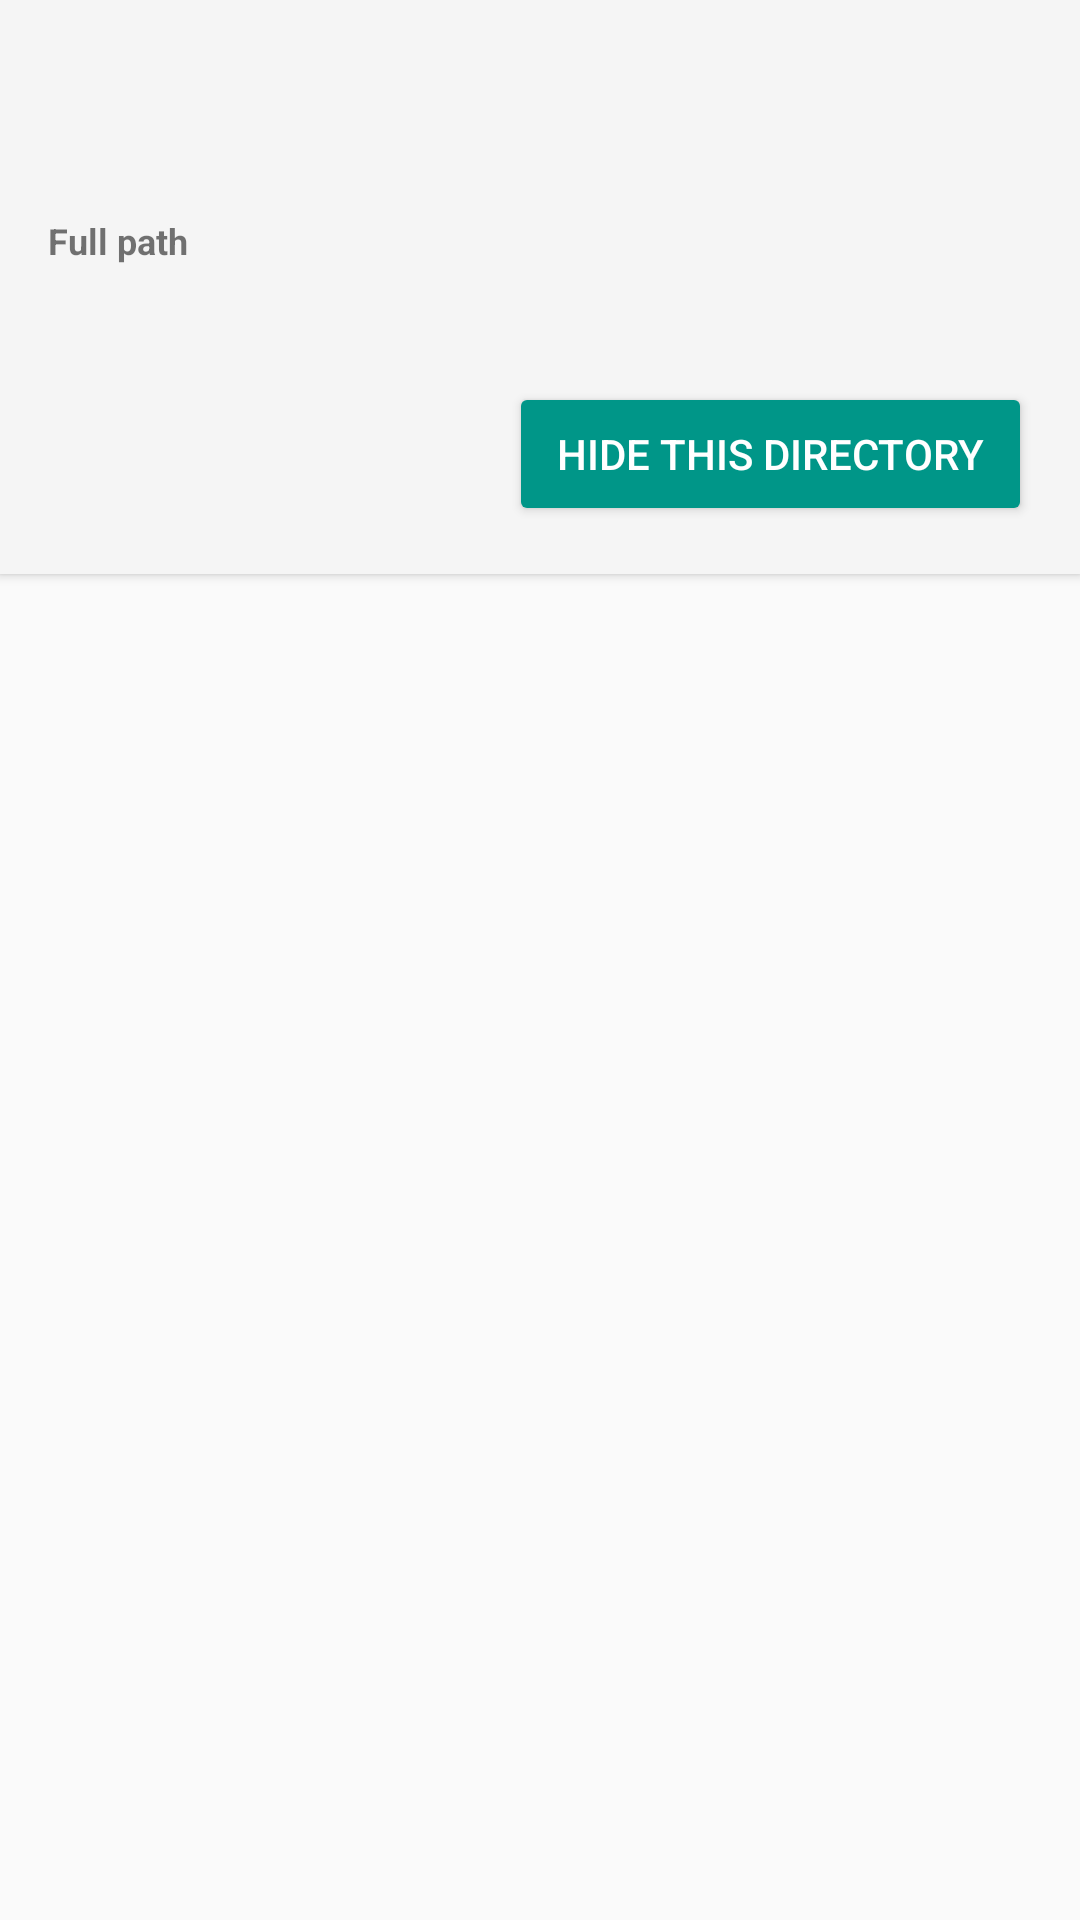

This screen was rendered from an Android layout file. Write that file and the resources it references.
<!-- AndroidManifest.xml: application theme AppTheme -->
<!-- res/layout/activity_bucket.xml -->
<?xml version="1.0" encoding="utf-8"?>
<LinearLayout xmlns:android="http://schemas.android.com/apk/res/android"
    xmlns:tools="http://schemas.android.com/tools"
    android:layout_width="match_parent"
    android:layout_height="match_parent"
    android:orientation="vertical"
    tools:context=".BucketActivity">

    <android.support.design.widget.AppBarLayout
        android:layout_width="match_parent"
        android:layout_height="wrap_content"
        android:elevation="2dp"
        android:theme="@style/ThemeOverlay.AppCompat.ActionBar">

        <android.support.v7.widget.Toolbar
            android:id="@+id/toolbar"
            android:layout_width="match_parent"
            android:layout_height="wrap_content" />

        <LinearLayout
            android:layout_width="match_parent"
            android:layout_height="wrap_content"
            android:background="?colorPrimary"
            android:orientation="vertical"
            android:padding="16dp">

            <TextView
                android:layout_width="match_parent"
                android:layout_height="wrap_content"
                android:text="@string/full_path"
                android:textSize="12sp"
                android:textStyle="bold" />

            <TextView
                android:id="@+id/path"
                android:layout_width="match_parent"
                android:layout_height="wrap_content"
                android:layout_marginTop="4dp"
                android:fontFamily="monospace"
                tools:text="/data/media/0/emulated/DidiAdCache/this_is_very_long_019298998098098019809810283123.jpg" />

            <Button
                android:id="@+id/hide_it"
                style="@style/Widget.AppCompat.Button.Colored"
                android:layout_width="wrap_content"
                android:layout_height="wrap_content"
                android:layout_gravity="end"
                android:layout_marginTop="16dp"
                android:paddingEnd="16dp"
                android:paddingStart="16dp"
                android:text="@string/hide_it" />

        </LinearLayout>

    </android.support.design.widget.AppBarLayout>

    <android.support.v7.widget.RecyclerView
        android:id="@+id/images"
        android:layout_width="match_parent"
        android:layout_height="0dp"
        android:layout_weight="1"
        android:scrollbars="vertical"
        android:theme="@style/ThemeOverlay.AppCompat.Dark" />

</LinearLayout>
<!-- resources referenced by this layout -->
<resources>
  <string name="full_path">Full path</string>
  <string name="hide_it">Hide this directory</string>
  <style name="AppTheme" parent="BaseAppTheme" />
  <style name="BaseAppTheme" parent="Theme.AppCompat.Light.NoActionBar">
          <item name="colorPrimary">@color/colorPrimary</item>
          <item name="colorPrimaryDark">@color/colorPrimaryDark</item>
          <item name="colorAccent">@color/colorAccent</item>
          <item name="android:colorEdgeEffect">?colorAccent</item>
      </style>
  <color name="colorPrimary">#fff5f5f5</color>
  <color name="colorPrimaryDark">#ffe0e0e0</color>
  <color name="colorAccent">#ff009688</color>
</resources>
